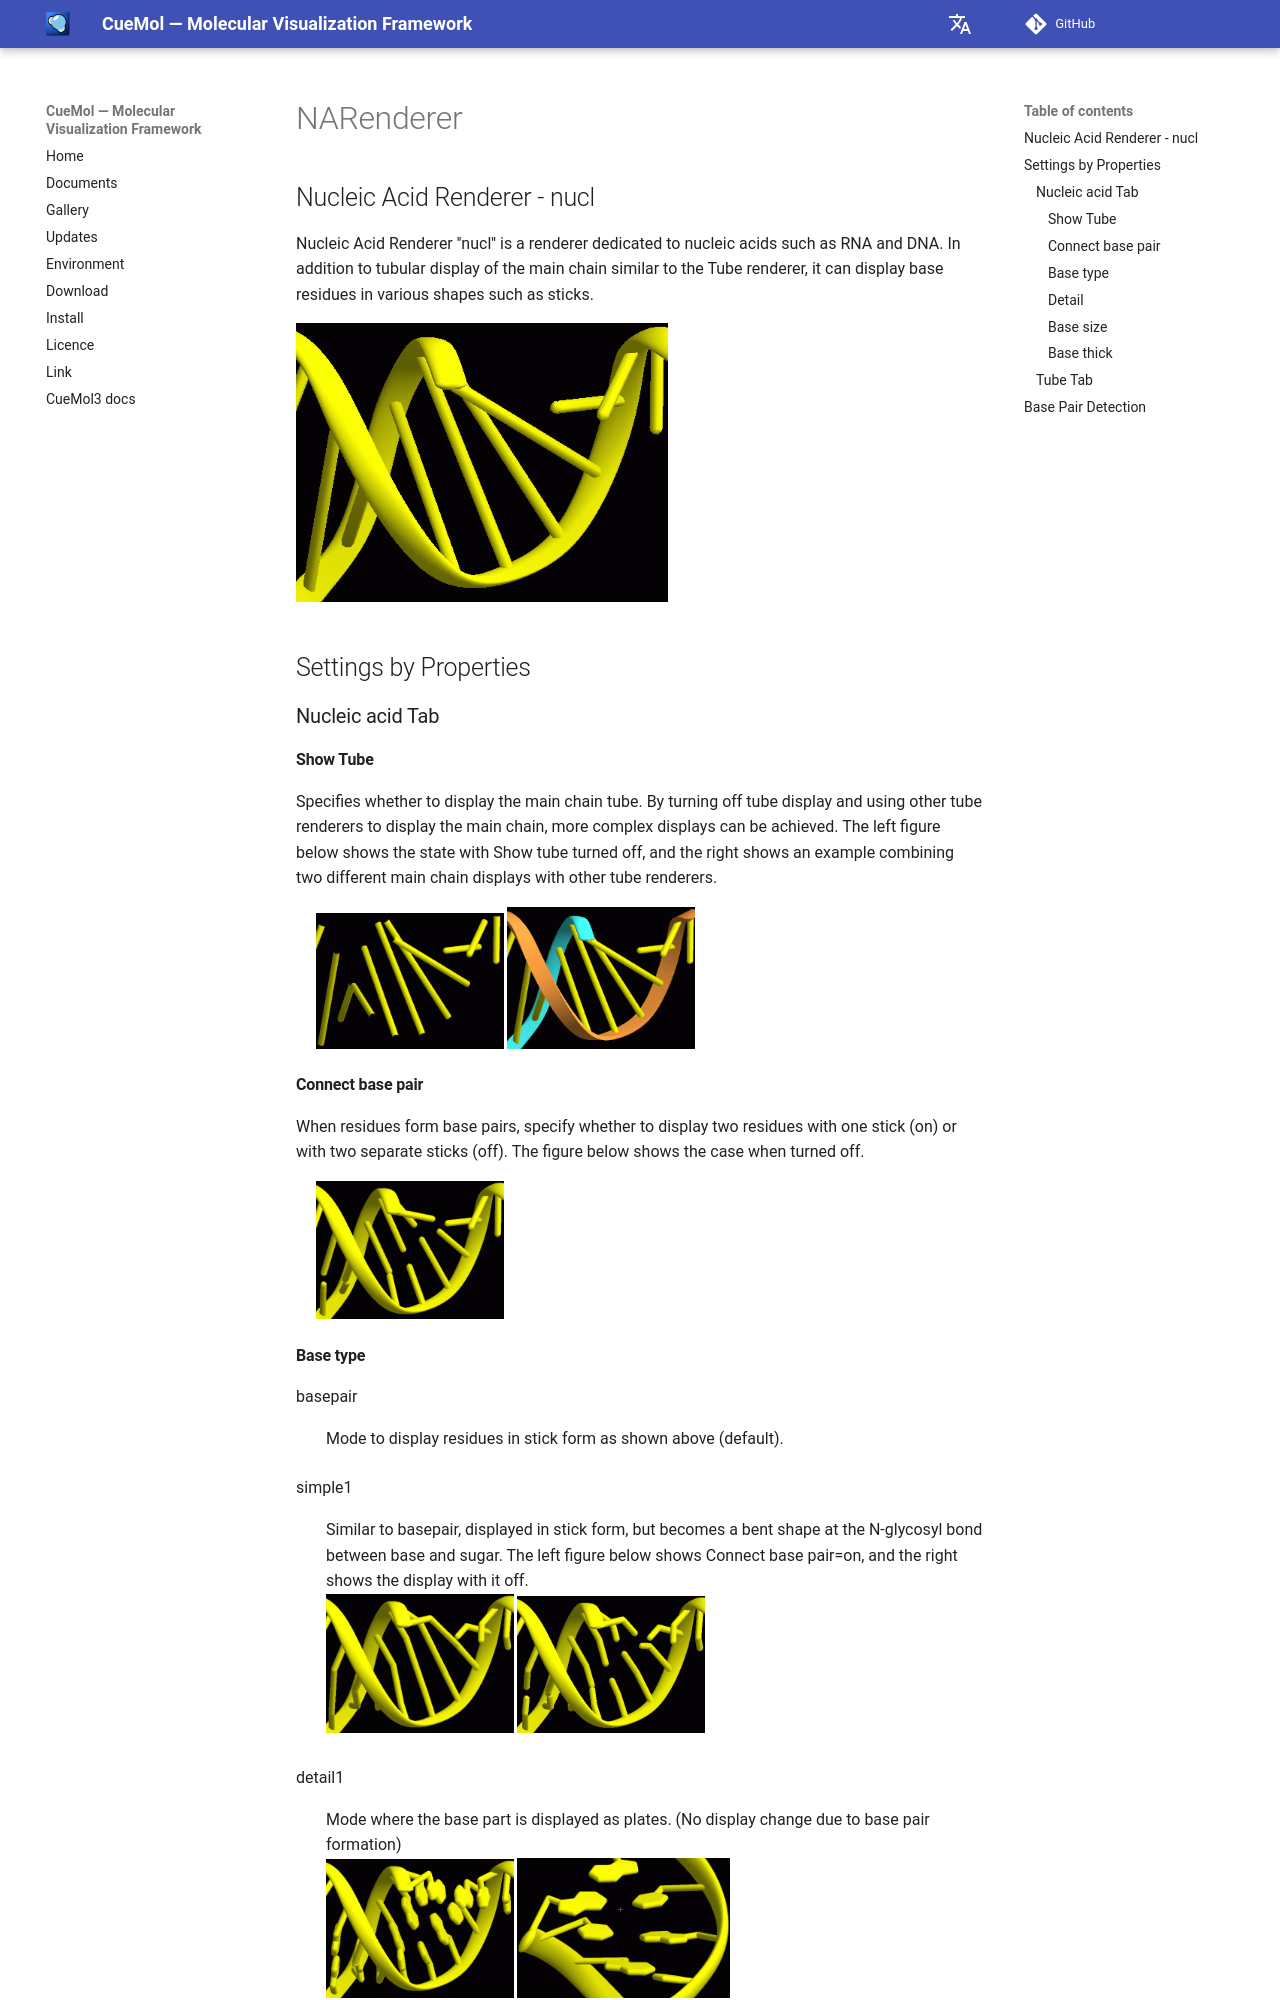

repository: CueMol/cuemol2_docs · page: en/cuemol2/NARenderer/index.html · generator: mkdocs

## Nucleic Acid Renderer - nucl
Nucleic Acid Renderer ''nucl'' is a renderer dedicated to nucleic acids such as RNA and DNA. In addition to tubular display of the main chain similar to the Tube renderer, it can display base residues in various shapes such as sticks.

![fig1-2](../../assets/images/cuemol2/NARenderer/fig1-2.png){ style="zoom: 0.75" .on-glb }

## Settings by Properties
### Nucleic acid Tab
#### Show Tube
Specifies whether to display the main chain tube. By turning off tube display and using other tube renderers to display the main chain, more complex displays can be achieved. The left figure below shows the state with Show tube turned off, and the right shows an example combining two different main chain displays with other tube renderers.

> ![nucl-showtube1-2](../../assets/images/cuemol2/NARenderer/nucl-showtube1-2.png){ style="zoom: 0.75" .on-glb } ![nucl-showtube2-2](../../assets/images/cuemol2/NARenderer/nucl-showtube2-2.png){ style="zoom: 0.75" .on-glb }

#### Connect base pair
When residues form base pairs, specify whether to display two residues with one stick (on) or with two separate sticks (off). The figure below shows the case when turned off.

> ![nucl-connbp1-2](../../assets/images/cuemol2/NARenderer/nucl-connbp1-2.png){ style="zoom: 0.75" .on-glb }

#### Base type

basepair
:   Mode to display residues in stick form as shown above (default).

simple1
:   Similar to basepair, displayed in stick form, but becomes a bent shape at the N-glycosyl bond between base and sugar. The left figure below shows Connect base pair=on, and the right shows the display with it off.<br/>
![nucl-basetype-simple1-1](../../assets/images/cuemol2/NARenderer/nucl-basetype-simple1-1.png){ style="zoom: 0.75" .on-glb } ![nucl-basetype-simple1-2](../../assets/images/cuemol2/NARenderer/nucl-basetype-simple1-2.png){ style="zoom: 0.75" .on-glb }

detail1
:   Mode where the base part is displayed as plates. (No display change due to base pair formation)<br/>
![nucl-basetype-detail1](../../assets/images/cuemol2/NARenderer/nucl-basetype-detail1.png){ style="zoom: 0.75" .on-glb } ![nucl-basetype-detail1-2](../../assets/images/cuemol2/NARenderer/nucl-basetype-detail1-2.png){ style="zoom: 0.85" .on-glb }

detail2
:   In addition to detail1, mode where the ribose part is also displayed as plates. (No display change due to base pair formation)<br/>
![nucl-basetype-detail2](../../assets/images/cuemol2/NARenderer/nucl-basetype-detail2.png){ style="zoom: 0.75" .on-glb } ![nucl-basetype-detail2-2](../../assets/images/cuemol2/NARenderer/nucl-basetype-detail2-2.png){ style="zoom: 0.85" .on-glb }
